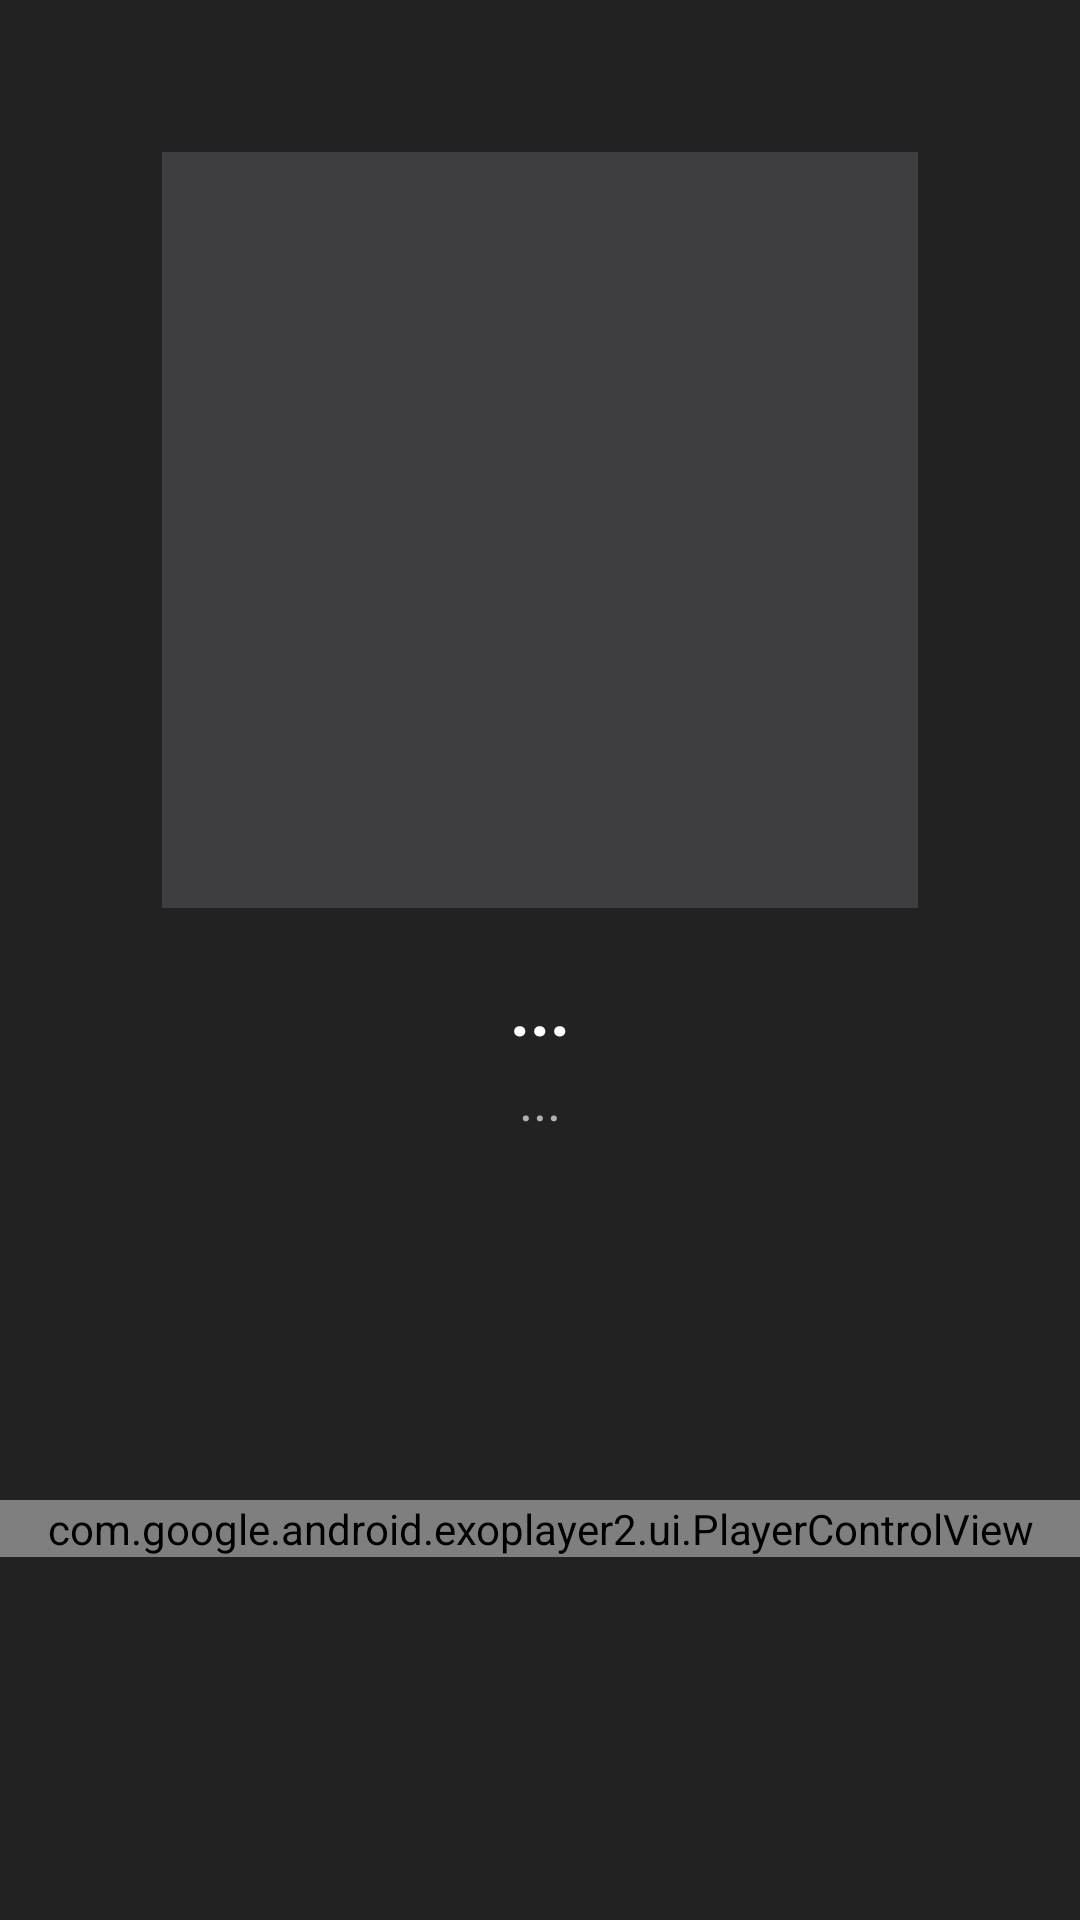

Layout XML and referenced resources for this Android screen:
<!-- AndroidManifest.xml: application theme Theme.MusicPlayer -->
<!-- res/layout/song_menu_layout.xml -->
<?xml version="1.0" encoding="utf-8"?>
<androidx.constraintlayout.widget.ConstraintLayout
        xmlns:android="http://schemas.android.com/apk/res/android"
        android:layout_width="match_parent"
        android:layout_height="match_parent" xmlns:app="http://schemas.android.com/apk/res-auto"
        android:background="@color/songs_menu_foreground_primary"
        android:focusable="true"
        android:clickable="true">
    <ImageView
            android:id="@+id/song_menu_back_button"
            android:layout_width="45dp"
            android:layout_height="45dp"
            app:layout_constraintTop_toTopOf="parent"
            app:layout_constraintLeft_toLeftOf="parent"
            app:layout_constraintRight_toRightOf="parent"
            app:layout_constraintBottom_toBottomOf="parent"
            app:layout_constraintHorizontal_bias="0"
            app:layout_constraintVertical_bias="0"
            android:src="@drawable/outline_chevron_left_black_48"
            android:tint="@color/white"/>
    
    
    
    
    
    
    
    
    
    
    <TextView
            android:id="@+id/song_menu_now_playing_text"
            android:layout_width="wrap_content"
            android:layout_height="wrap_content"
            app:layout_constraintTop_toTopOf="parent"
            app:layout_constraintLeft_toLeftOf="parent"
            app:layout_constraintRight_toRightOf="parent"
            app:layout_constraintBottom_toBottomOf="parent"
            app:layout_constraintVertical_bias="0.03"
            android:text="@string/now_playing_text"
            android:textSize="16sp"
            android:textStyle="bold"
            android:textColor="@color/white"
            android:visibility="invisible"/>
    <androidx.constraintlayout.widget.ConstraintLayout
            android:id="@+id/song_menu_image_container"
            android:layout_width="0dp"
            android:layout_height="0dp"
            app:layout_constraintDimensionRatio="1:1"
            app:layout_constraintWidth_percent="0.7"
            app:layout_constraintTop_toBottomOf="@+id/song_menu_now_playing_text"
            app:layout_constraintLeft_toLeftOf="parent"
            app:layout_constraintRight_toRightOf="parent"
            app:layout_constraintBottom_toBottomOf="parent"
            app:layout_constraintVertical_bias="0.03"
            android:background="@color/songs_menu_song_default_icon_background">
        <ImageView
                android:id="@+id/song_menu_image_default"
                android:layout_width="100dp"
                android:layout_height="100dp"
                app:layout_constraintLeft_toLeftOf="parent"
                app:layout_constraintTop_toTopOf="parent"
                app:layout_constraintRight_toRightOf="parent"
                app:layout_constraintBottom_toBottomOf="parent"
                android:src="@drawable/outline_music_note_24"
                android:tint="@color/songs_menu_song_default_icon"/>
        <ImageView
                android:id="@+id/song_menu_image_custom"
                android:layout_width="match_parent"
                android:layout_height="match_parent"
                app:layout_constraintLeft_toLeftOf="parent"
                app:layout_constraintTop_toTopOf="parent"
                app:layout_constraintRight_toRightOf="parent"
                app:layout_constraintBottom_toBottomOf="parent"
                android:visibility="gone"/>
    </androidx.constraintlayout.widget.ConstraintLayout>
    <LinearLayout
            android:id="@+id/song_menu_title_container"
            android:layout_width="0dp"
            android:layout_height="wrap_content"
            app:layout_constraintWidth_percent="0.5"
            app:layout_constraintTop_toBottomOf="@id/song_menu_image_container"
            app:layout_constraintLeft_toLeftOf="parent"
            app:layout_constraintRight_toRightOf="parent"
            app:layout_constraintBottom_toBottomOf="parent"
            app:layout_constraintVertical_bias="0.06">
        <TextView
                android:id="@+id/song_menu_title_view"
                android:layout_width="match_parent"
                android:layout_height="wrap_content"
                android:text="..."
                android:textAlignment="center"
                android:ellipsize="marquee"
                android:singleLine="true"
                android:marqueeRepeatLimit="marquee_forever"
                android:focusable="true"
                android:focusableInTouchMode="true"
                android:freezesText="true"
                android:maxLines="1"
                android:textColor="@color/white"
                android:textSize="23sp"
                android:textStyle="bold"/>
    </LinearLayout>
    <TextView
            android:id="@+id/song_menu_author_view"
            android:layout_width="0dp"
            android:layout_height="wrap_content"
            app:layout_constraintWidth_percent="0.45"
            app:layout_constraintTop_toBottomOf="@id/song_menu_title_container"
            app:layout_constraintLeft_toLeftOf="parent"
            app:layout_constraintRight_toRightOf="parent"
            app:layout_constraintBottom_toBottomOf="parent"
            app:layout_constraintVertical_bias="0.01"
            android:text="..."
            android:textAlignment="center"
            android:maxLines="1"
            android:textColor="@color/grey"
            android:textSize="18sp"/>
    <androidx.constraintlayout.widget.ConstraintLayout
            android:id="@+id/song_menu_interaction_layout"
            android:layout_width="match_parent"
            android:layout_height="0dp"
            app:layout_constraintLeft_toLeftOf="parent"
            app:layout_constraintTop_toBottomOf="@id/song_menu_author_view"
            app:layout_constraintRight_toRightOf="parent"
            app:layout_constraintBottom_toBottomOf="parent"
            app:layout_constraintVertical_bias="0.1">
        <com.google.android.exoplayer2.ui.PlayerControlView
                android:id="@+id/player_view"
                android:layout_width="0dp"
                android:layout_height="wrap_content"
                app:layout_constraintTop_toTopOf="parent"
                app:layout_constraintLeft_toLeftOf="parent"
                app:layout_constraintRight_toRightOf="parent"
                app:layout_constraintBottom_toBottomOf="parent"/>
    </androidx.constraintlayout.widget.ConstraintLayout>
</androidx.constraintlayout.widget.ConstraintLayout>
<!-- resources referenced by this layout -->
<resources>
  <color name="app_secondary_color">#DB1D40</color>
  <color name="grey">#B1B1B1</color>
  <color name="songs_menu_foreground_primary">#222222</color>
  <color name="songs_menu_song_default_icon">#787878</color>
  <color name="songs_menu_song_default_icon_background">#3E3E40</color>
  <color name="white">#FFFFFFFF</color>
  <string name="now_playing_text">Now playing</string>
  <style name="Theme.MusicPlayer" parent="Theme.MaterialComponents.DayNight.NoActionBar">
          <item name="colorPrimaryDark">@color/app_primary_color</item>
          <item name="colorPrimary">@color/app_primary_color</item>
          <item name="colorPrimaryVariant">@color/app_primary_variant_color</item>
          <item name="colorOnPrimary">@color/songs_menu_foreground_primary</item>
          
          <item name="colorSecondary">@color/app_secondary_color</item>
          <item name="colorSecondaryVariant">@color/app_secondary_variant_color</item>
          <item name="colorOnSecondary">@color/black</item>
          
          <item name="android:statusBarColor">@color/app_primary_color</item>
          <item name="colorControlHighlight">@color/black</item>
      </style>
  <color name="app_primary_color">#1B1B1B</color>
  <color name="app_primary_variant_color">#2B2B2B</color>
  <color name="app_secondary_variant_color">#CC3E3A</color>
  <color name="black">#FF000000</color>
</resources>
